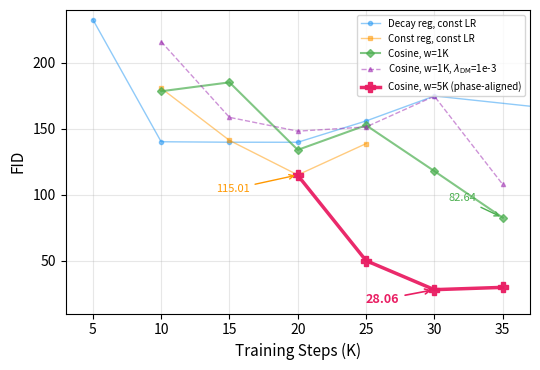

Write the Python code that produced this figure. (Note: this script raises an exception after producing the figure.)
"""Generate FID trajectory figure for the paper from real experiment data.
All numbers verified against outputs/eval_*/results.json files."""
import matplotlib
matplotlib.use('Agg')
import matplotlib.pyplot as plt
import numpy as np

# FID data from real evaluations (verified)
# v5b: decaying regression weight (1.0 -> 0.3), constant LR
v5b_steps = [5, 10, 15, 20, 25, 30, 50]
v5b_fid =   [232.78, 140.16, 139.80, 139.77, 155.91, 174.83, 152.72]

# v5c: constant regression weight, constant LR
v5c_steps = [10, 15, 20, 25]
v5c_fid =   [180.72, 141.18, 115.01, 138.74]

# v6: constant regression weight, cosine LR (warmup=1000), lambda_dm=5e-5
v6_steps = [10, 15, 20, 25, 30, 35]
v6_fid =   [178.42, 185.16, 134.00, 152.66, 117.90, 82.64]

# v7: constant regression weight, cosine LR (warmup=1000), lambda_dm=0.001
v7_steps = [10, 15, 20, 25, 30, 35]
v7_fid =   [216.04, 158.65, 148.18, 151.36, 174.70, 107.85]

# v10_warmup5000: cosine LR (warmup=5000, phase-aligned), lambda_dm=5e-5
v10w5k_steps = [20, 25, 30, 35]
v10w5k_fid =   [114.71, 50.05, 28.06, 29.81]

fig, ax = plt.subplots(1, 1, figsize=(5.5, 3.8))

ax.plot(v5b_steps, v5b_fid, 'o-', color='#2196F3', linewidth=1.0, markersize=3,
        label='Decay reg, const LR', alpha=0.5)
ax.plot(v5c_steps, v5c_fid, 's-', color='#FF9800', linewidth=1.0, markersize=3,
        label='Const reg, const LR', alpha=0.5)
ax.plot(v6_steps, v6_fid, 'D-', color='#4CAF50', linewidth=1.5, markersize=4,
        label=r'Cosine, w=1K', alpha=0.7)
ax.plot(v7_steps, v7_fid, '^--', color='#9C27B0', linewidth=1.0, markersize=3,
        label=r'Cosine, w=1K, $\lambda_{\mathrm{DM}}$=1e-3', alpha=0.5)
ax.plot(v10w5k_steps, v10w5k_fid, 'P-', color='#E91E63', linewidth=2.5, markersize=7,
        label=r'Cosine, w=5K (phase-aligned)', alpha=0.95)

# Annotate key results
ax.annotate('28.06', xy=(30, 28.06), xytext=(25, 18),
            fontsize=9, fontweight='bold', color='#E91E63',
            arrowprops=dict(arrowstyle='->', color='#E91E63', lw=1.2))
ax.annotate('82.64', xy=(35, 82.64), xytext=(31, 95),
            fontsize=8, color='#4CAF50',
            arrowprops=dict(arrowstyle='->', color='#4CAF50', lw=1))
ax.annotate('115.01', xy=(20, 115.01), xytext=(14, 102),
            fontsize=8, color='#FF9800',
            arrowprops=dict(arrowstyle='->', color='#FF9800', lw=1))

ax.set_xlabel('Training Steps (K)', fontsize=11)
ax.set_ylabel('FID', fontsize=11)
ax.legend(fontsize=7, loc='upper right')
ax.set_ylim(10, 240)
ax.set_xlim(3, 37)
ax.grid(True, alpha=0.3)

plt.tight_layout()
plt.savefig('figures/fid_trajectory.pdf', bbox_inches='tight', dpi=300)
plt.savefig('figures/fid_trajectory.png', bbox_inches='tight', dpi=150)
print("Saved fid_trajectory.pdf and fid_trajectory.png")
